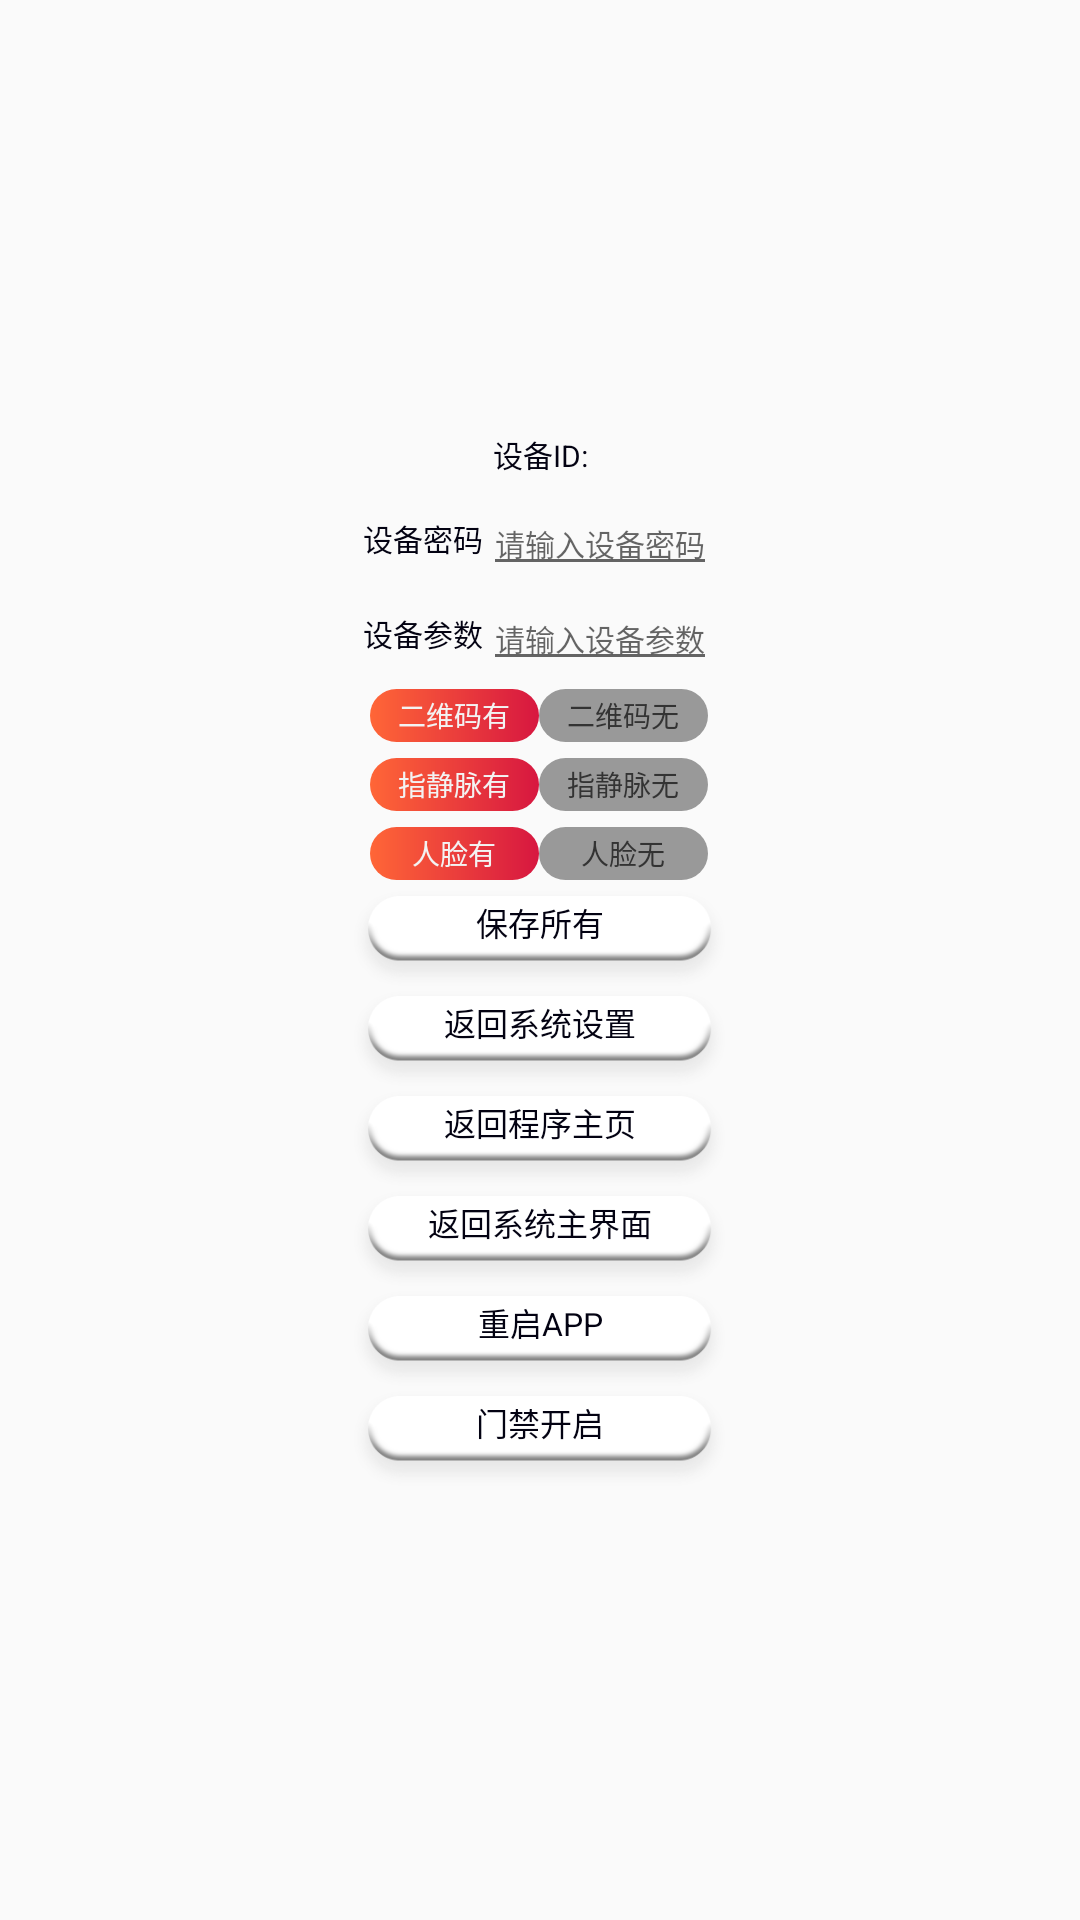

This screen was rendered from an Android layout file. Write that file and the resources it references.
<!-- AndroidManifest.xml: application theme AppTheme -->
<!-- res/layout/activity_setting.xml -->
<?xml version="1.0" encoding="utf-8"?>
<LinearLayout xmlns:android="http://schemas.android.com/apk/res/android"
    android:layout_width="match_parent"
    android:layout_height="match_parent"
    android:orientation="vertical">

    <LinearLayout
        android:layout_width="match_parent"
        android:layout_height="match_parent"
        android:orientation="vertical"
        android:gravity="center"
        >

        <TextView
            android:layout_width="match_parent"
            android:layout_height="wrap_content"
            android:layout_marginBottom="@dimen/margin_main_middle"
            android:gravity="center_horizontal"
            android:text="@string/device_id"
            android:id="@+id/device_id"
            android:textColor="@color/setting_text_black"
            android:textSize="@dimen/text_size_60" />
        <LinearLayout
            android:layout_width="match_parent"
            android:layout_height="wrap_content"
            android:orientation="horizontal"
            android:gravity="center"
            android:id="@+id/psw_ll"
            >

            <TextView
                android:layout_width="wrap_content"
                android:layout_height="wrap_content"
                android:textColor="@color/setting_text_black"
                android:textSize="@dimen/text_size_60"
                android:text="@string/device_psw"
                />
            <EditText
                android:layout_width="wrap_content"
                android:layout_height="wrap_content"
                android:textColor="@color/setting_text_black"
                android:textSize="@dimen/text_size_60"
                android:hint="@string/please_device_psw"
                android:inputType="textPassword"
                android:id="@+id/edit_psw"
                />

        </LinearLayout>
        <LinearLayout
            android:layout_width="match_parent"
            android:layout_height="wrap_content"
            android:orientation="horizontal"
            android:gravity="center"
            android:id="@+id/device_No"
            >

            <TextView
                android:layout_width="wrap_content"
                android:layout_height="wrap_content"
                android:textColor="@color/setting_text_black"
                android:textSize="@dimen/text_size_60"
                android:text="@string/device_No"
                />
            <EditText
                android:layout_width="wrap_content"
                android:layout_height="wrap_content"
                android:textColor="@color/setting_text_black"
                android:textSize="@dimen/text_size_60"
                android:hint="@string/please_device_No"
                android:inputType="textPassword"
                android:id="@+id/device_No_edit"
                />

        </LinearLayout>
        <LinearLayout
            android:layout_width="@dimen/setting_text_view_width"
            android:layout_height="@dimen/setting_text_view_height"
            android:id="@+id/qcode_ll"
            android:gravity="center"
            android:orientation="horizontal"
            android:paddingBottom="8px"
            android:paddingTop="8px">

            <TextView
                android:id="@+id/qcode_have"
                android:layout_width="@dimen/card_imageView_height"
                android:layout_height="match_parent"
                android:gravity="center"
                android:text="@string/qcode_have"
                android:background="@drawable/border_red_gradient"
                android:textColor="@color/almost_white"
                android:textSize="@dimen/text_size_28" />

            <TextView
                android:id="@+id/qcode_no"
                android:layout_width="@dimen/card_imageView_height"
                android:layout_height="match_parent"
                android:gravity="center"
                android:text="@string/qcode_no"
                android:textColor="@color/dark_black"
                android:background="@drawable/border_gray_gradient"
                android:textSize="@dimen/text_size_28" />
        </LinearLayout>
        <LinearLayout
            android:layout_width="@dimen/setting_text_view_width"
            android:layout_height="@dimen/setting_text_view_height"
            android:id="@+id/venue_ll"
            android:gravity="center"
            android:orientation="horizontal"
            android:paddingBottom="8px"
            android:paddingTop="8px">

            <TextView
                android:id="@+id/venue_have"
                android:layout_width="@dimen/card_imageView_height"
                android:layout_height="match_parent"
                android:gravity="center"
                android:text="@string/veune_have"
                android:background="@drawable/border_red_gradient"
                android:textColor="@color/almost_white"
                android:textSize="@dimen/text_size_28" />

            <TextView
                android:id="@+id/venue_no"
                android:layout_width="@dimen/card_imageView_height"
                android:layout_height="match_parent"
                android:gravity="center"
                android:text="@string/veune_no"
                android:textColor="@color/dark_black"
                android:background="@drawable/border_gray_gradient"
                android:textSize="@dimen/text_size_28" />
        </LinearLayout>
        <LinearLayout
            android:layout_width="@dimen/setting_text_view_width"
            android:layout_height="@dimen/setting_text_view_height"
            android:id="@+id/face_ll"
            android:gravity="center"
            android:orientation="horizontal"
            android:paddingBottom="8px"
            android:paddingTop="8px">

            <TextView
                android:id="@+id/face_have"
                android:layout_width="@dimen/card_imageView_height"
                android:layout_height="match_parent"
                android:gravity="center"
                android:text="@string/face_have"
                android:background="@drawable/border_red_gradient"
                android:textColor="@color/almost_white"
                android:textSize="@dimen/text_size_28" />

            <TextView
                android:id="@+id/face_no"
                android:layout_width="@dimen/card_imageView_height"
                android:layout_height="match_parent"
                android:gravity="center"
                android:text="@string/face_no"
                android:textColor="@color/dark_black"
                android:background="@drawable/border_gray_gradient"
                android:textSize="@dimen/text_size_28" />
        </LinearLayout>


        <TextView
            android:id="@+id/save"
            android:layout_width="@dimen/setting_text_view_width"
            android:layout_height="100px"
            android:background="@drawable/manager_text_bg"
            android:gravity="center_horizontal"
            android:paddingTop="10px"
            android:text="@string/save_all"
            android:textColor="@color/setting_text_black"
            android:textSize="@dimen/text_size_32" />

        <TextView
            android:id="@+id/back_system_setting"
            android:layout_width="@dimen/setting_text_view_width"
            android:layout_height="100px"
            android:background="@drawable/manager_text_bg"
            android:gravity="center_horizontal"
            android:paddingTop="10px"
            android:text="@string/back_system"
            android:textColor="@color/setting_text_black"
            android:textSize="@dimen/text_size_32" />

        <TextView
            android:id="@+id/back_app"
            android:layout_width="@dimen/setting_text_view_width"
            android:layout_height="100px"
            android:background="@drawable/manager_text_bg"
            android:gravity="center_horizontal"
            android:paddingTop="10px"
            android:text="@string/back_app"
            android:textColor="@color/setting_text_black"
            android:textSize="@dimen/text_size_32" />

        <TextView
            android:id="@+id/back_system_main"
            android:layout_width="@dimen/setting_text_view_width"
            android:layout_height="100px"
            android:background="@drawable/manager_text_bg"
            android:gravity="center_horizontal"
            android:paddingTop="10px"
            android:text="@string/back_system_main"
            android:textColor="@color/setting_text_black"
            android:textSize="@dimen/text_size_32" />
        <TextView
            android:id="@+id/restart_app"
            android:layout_width="@dimen/setting_text_view_width"
            android:layout_height="100px"
            android:background="@drawable/manager_text_bg"
            android:gravity="center_horizontal"
            android:paddingTop="10px"
            android:text="@string/restart"
            android:textColor="@color/setting_text_black"
            android:textSize="@dimen/text_size_32" />

        <TextView
            android:id="@+id/open_lock"
            android:layout_width="@dimen/setting_text_view_width"
            android:layout_height="100px"
            android:background="@drawable/manager_text_bg"
            android:gravity="center_horizontal"
            android:paddingTop="10px"
            android:text="@string/open_door"
            android:textColor="@color/setting_text_black"
            android:textSize="@dimen/text_size_32" />

    </LinearLayout>

</LinearLayout>
<!-- resources referenced by this layout -->
<resources>
  <color name="almost_white">#F3F3F3</color>
  <color name="dark_black">#333333</color>
  <color name="setting_text_black">#FF030212</color>
  <dimen name="card_imageView_height">169px</dimen>
  <dimen name="margin_main_middle">15px</dimen>
  <dimen name="setting_text_view_height">69px</dimen>
  <dimen name="setting_text_view_width">377px</dimen>
  <dimen name="text_size_28">28px</dimen>
  <dimen name="text_size_32">32px</dimen>
  <dimen name="text_size_60">30px</dimen>
  <!-- drawable border_gray_gradient (drawable) -->
  <?xml version="1.0" encoding="UTF-8"?>
  <shape xmlns:android="http://schemas.android.com/apk/res/android" >
  
      <gradient
          android:startColor="@color/dark_gray"
          android:endColor="@color/dark_gray"
          >
      </gradient>
      <corners
          android:radius="30dip"
          />
  
  </shape>
  <!-- drawable border_red_gradient (drawable) -->
  <?xml version="1.0" encoding="UTF-8"?>
  <shape xmlns:android="http://schemas.android.com/apk/res/android" >
  
      <gradient
          android:startColor="@color/orange"
          android:endColor="@color/dark_red"
          >
      </gradient>
      <corners
          android:radius="30dip"
          />
  
  </shape>
  <string name="back_app">返回程序主页</string>
  <string name="back_system">返回系统设置</string>
  <string name="back_system_main">返回系统主界面</string>
  <string name="device_No">设备参数</string>
  <string name="device_id">设备ID:</string>
  <string name="device_psw">设备密码</string>
  <string name="face_have">人脸有</string>
  <string name="face_no">人脸无</string>
  <string name="open_door">门禁开启</string>
  <string name="please_device_No">请输入设备参数</string>
  <string name="please_device_psw">请输入设备密码</string>
  <string name="qcode_have">二维码有</string>
  <string name="qcode_no">二维码无</string>
  <string name="restart">重启APP</string>
  <string name="save_all">保存所有</string>
  <string name="veune_have">指静脉有</string>
  <string name="veune_no">指静脉无</string>
  <style name="AppTheme" parent="Theme.AppCompat.Light.NoActionBar">
          
          <item name="colorPrimary">@color/colorPrimary</item>
          <item name="colorPrimaryDark">@color/colorPrimaryDark</item>
          <item name="colorAccent">@color/colorAccent</item>
      </style>
  <color name="dark_gray">#999999</color>
  <color name="orange">#FF6637</color>
  <color name="dark_red">#D71740</color>
  <color name="colorPrimary">#3F51B5</color>
  <color name="colorPrimaryDark">#303F9F</color>
  <color name="colorAccent">#FF4081</color>
</resources>
